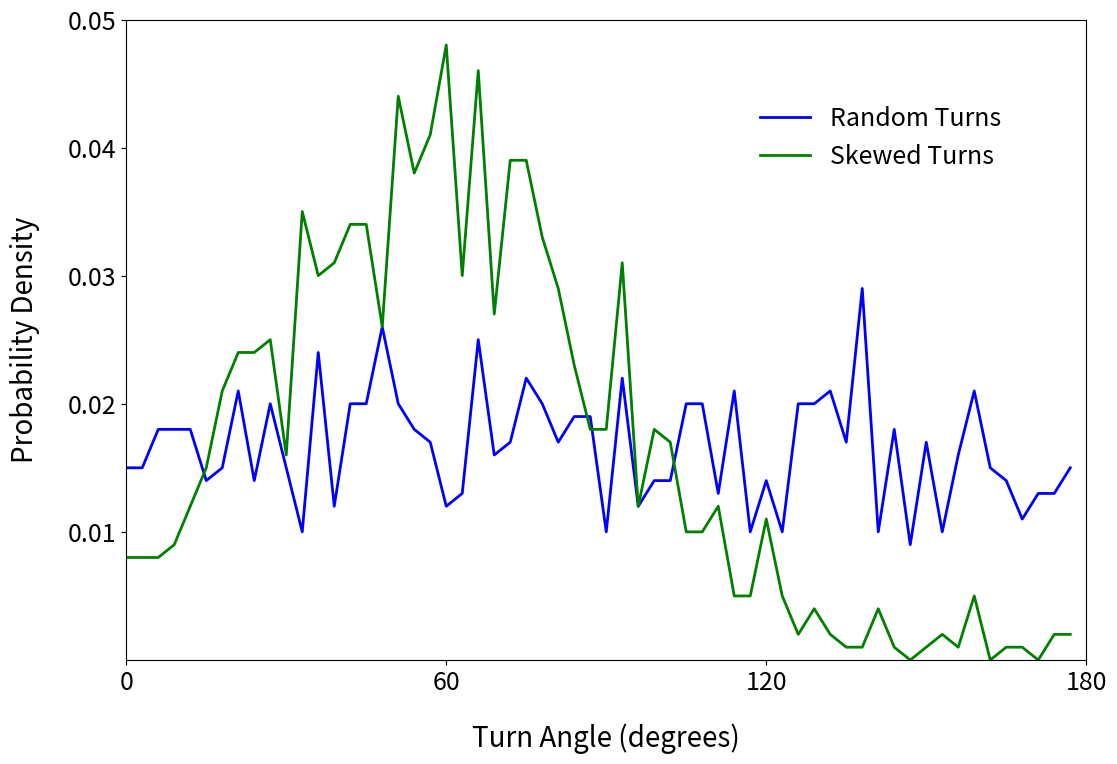
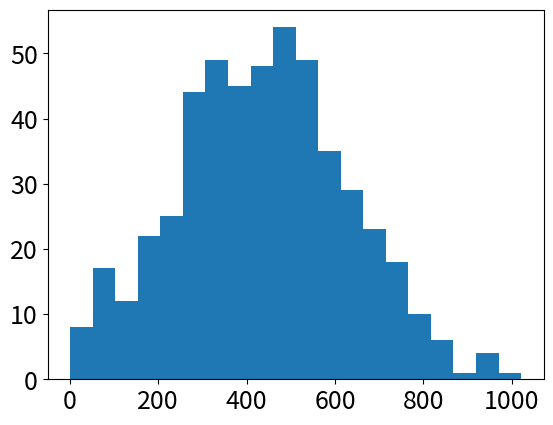

Here is the Python script that generated these plots, in order:
# -*- coding: utf-8 -*-
"""
Created on Mon Sep 21 16:09:17 2015

[redacted]
"""
import random
import numpy as np
import matplotlib.pyplot as plt


def random_tumble(current_position,world_size,current_angle):
    #Random direction change
    delta_angle=np.random.random_integers(360)  
    
    angle=current_angle+delta_angle
    
    if angle>=360:
        angle=angle-360
    if angle<=-360:
        angle=angle+360
   
   #Stay within the arena
    if current_position[0]<=0:
        angle=np.random.random_integers(-60,60)
        if angle<0:
            angle=angle+360
        
    if current_position[0]>=world_size:
        angle=np.random.random_integers(120,240)
        
    if current_position[1]<=0:
        angle=np.random.random_integers(30,150)
        
    if current_position[1]>=world_size:
        angle=np.random.random_integers(210,330)   

    return angle    
    
    
def skewed_tumble(current_position,world_size,current_angle):
    #Skewed direction change        
    delta_angle=np.random.normal(60,30)
    while delta_angle<0 or delta_angle>180:
        delta_angle=np.random.normal(62,28)    
    direction=np.random.randint(1,3)
    if direction==1:
        delta_angle=-delta_angle    

    angle=current_angle+delta_angle
    
    if angle>=360:
        angle=angle-360
    if angle<=-360:
        angle=angle+360
        
    if current_position[0]<=0:
        angle=np.random.random_integers(-60,60)
        if angle<0:
            angle=angle+360
        
    if current_position[0]>=world_size:
        angle=np.random.random_integers(120,240)
        
    if current_position[1]<=0:
        angle=np.random.random_integers(30,150)
        
    if current_position[1]>=world_size:
        angle=np.random.random_integers(210,330)
        
    return angle
    
    
def calculate_turn_angle(heading_angle):
    length=len(heading_angle)
    turn=np.zeros(length-1)    
    i=0
    while i<length-1:
        turn[i]=heading_angle[i+1]-heading_angle[i]
        if turn[i]>180:
            turn[i]=360-turn[i]
        if turn[i]<-180:
            turn[i]=360+turn[i]
        turn[i]=abs(turn[i])
        i+=1
    
    return turn


nsamples=1000    
s=np.zeros(nsamples)
r=np.zeros(nsamples)
i=0
a=np.random.randint(360)
while i<nsamples:
    pos=np.array([np.random.randint(-100,5100),np.random.randint(-100,5100)])
    #pos=np.array([500,500])
    s[i]=skewed_tumble(pos,5000,a)
    r[i]=random_tumble(pos,5000,a)
    a=s[i]
    i+=1

skewed_turns=calculate_turn_angle(s)    
random_turns=calculate_turn_angle(r)

mean_rt=np.mean(random_turns)
stdv_rt=np.std(random_turns)

svalues,sbins=np.histogram(skewed_turns,bins=60,range=[0,180])
rvalues,rbins=np.histogram(random_turns,bins=60,range=[0,180])

x=np.arange(0,180,3)

pdf_s=svalues/sum(svalues)
pdf_r=rvalues/sum(rvalues)
print(sum(pdf_r))
print(sum(pdf_s))

fig=plt.figure(figsize=[12,8])
plt.rc('xtick', labelsize=18) 
plt.rc('ytick', labelsize=18)

axis=fig.add_axes([.15,.15,.8,.8])
axis.set_xlim(0,180)
axis.set_ylim(0,max(pdf_s))
axis.set_xticks(np.arange(0,240,60))
axis.set_yticks(np.arange(0.01,0.060,0.01))
axis.set_xlabel('Turn Angle (degrees)',fontsize=20,labelpad=20)
axis.set_ylabel('Probability Density',fontsize=20,labelpad=20)

plt.plot(x,pdf_r,linewidth=2,color='blue',label='Random Turns')
plt.plot(x,pdf_s,linewidth=2,color='green',label='Skewed Turns')

plt.legend(loc=[0.65,0.75],fontsize=18,frameon=False)

plt.figure()
i=0
k=[]
while i<500:
    p=random.gauss(62,30)
    while p<0:
        p=random.gauss(62,30)
    p=round(p*2400/360)
    k.append(p)
    i+=1
plt.hist(k,20)
print(len(k))
print(k)
plt.show()